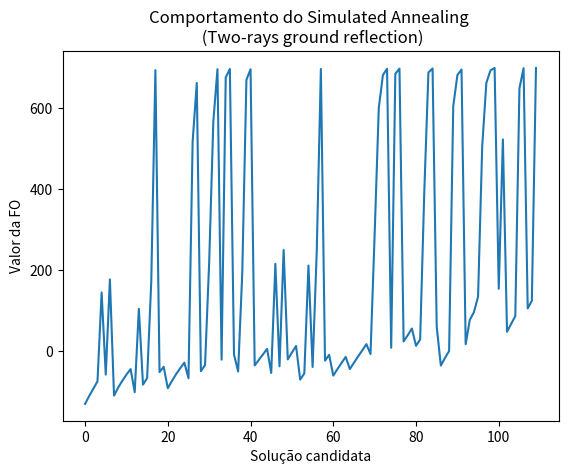

The script that saved this image:
import matplotlib.pyplot as plt
from matplotlib.ticker import NullFormatter  # useful for `logit` scale

FOs = [{'lat': -21.222768035349166, 'lng': -44.97706843930947, 'height': 39.2, 'power': 42.0, 'of': -130.94}, {'lat': -21.222768035349166, 'lng': -44.97706843930947, 'height': 47.6, 'power': 42.0, 'of': -111.24399999999997}, {'lat': -21.222768035349166, 'lng': -44.97706843930947, 'height': 56.0, 'power': 42.0, 'of': -93.22}, {'lat': -21.222768035349166, 'lng': -44.97706843930947, 'height': 64.4, 'power': 42.0, 'of': -74.976}, {'lat': -21.222768035349166, 'lng': -44.97706843930947, 'height': 64.4, 'power': 51.0, 'of': 144.652}, {'lat': -21.222768035349166, 'lng': -44.97706843930947, 'height': 72.8, 'power': 42.0, 'of': -58.52400000000003}, {'lat': -21.222768035349166, 'lng': -44.97706843930947, 'height': 72.8, 'power': 51.0, 'of': 177.092}, {'lat': -21.2232355324757, 'lng': -44.980804836844214, 'height': 39.2, 'power': 42.0, 'of': -110.29599999999999}, {'lat': -21.2232355324757, 'lng': -44.980804836844214, 'height': 47.6, 'power': 42.0, 'of': -90.49999999999997}, {'lat': -21.2232355324757, 'lng': -44.980804836844214, 'height': 56.0, 'power': 42.0, 'of': -73.77199999999999}, {'lat': -21.2232355324757, 'lng': -44.980804836844214, 'height': 64.4, 'power': 42.0, 'of': -58.59200000000001}, {'lat': -21.2232355324757, 'lng': -44.980804836844214, 'height': 72.8, 'power': 42.0, 'of': -44.77199999999999}, {'lat': -21.22345617331082, 'lng': -44.97882015383907, 'height': 39.2, 'power': 42.0, 'of': -101.80399999999997}, {'lat': -21.22345617331082, 'lng': -44.97882015383907, 'height': 39.2, 'power': 51.0, 'of': 104.20800000000003}, {'lat': -21.22345617331082, 'lng': -44.97882015383907, 'height': 47.6, 'power': 42.0, 'of': -83.27600000000001}, {'lat': -21.22345617331082, 'lng': -44.97882015383907, 'height': 56.0, 'power': 42.0, 'of': -67.04800000000003}, {'lat': -21.22345617331082, 'lng': -44.97882015383907, 'height': 56.0, 'power': 51.0, 'of': 171.12800000000001}, {'lat': -21.22345617331082, 'lng': -44.97882015383907, 'height': 56.0, 'power': 78.0, 'of': 694.26}, {'lat': -21.22345617331082, 'lng': -44.97882015383907, 'height': 64.4, 'power': 42.0, 'of': -52.27599999999998}, {'lat': -21.22345617331082, 'lng': -44.97882015383907, 'height': 72.8, 'power': 42.0, 'of': -39.22799999999998}, {'lat': -21.223571424305284, 'lng': -44.97521470970552, 'height': 39.2, 'power': 42.0, 'of': -92.088}, {'lat': -21.223571424305284, 'lng': -44.97521470970552, 'height': 47.6, 'power': 42.0, 'of': -74.16799999999998}, {'lat': -21.223571424305284, 'lng': -44.97521470970552, 'height': 56.0, 'power': 42.0, 'of': -57.391999999999996}, {'lat': -21.223571424305284, 'lng': -44.97521470970552, 'height': 64.4, 'power': 42.0, 'of': -42.644000000000005}, {'lat': -21.223571424305284, 'lng': -44.97521470970552, 'height': 72.8, 'power': 42.0, 'of': -28.887999999999977}, {'lat': -21.222903643448394, 'lng': -44.971665304779734, 'height': 39.2, 'power': 42.0, 'of': -67.424}, {'lat': -21.222903643448394, 'lng': -44.971665304779734, 'height': 39.2, 'power': 60.0, 'of': 517.2239999999999}, {'lat': -21.222903643448394, 'lng': -44.971665304779734, 'height': 39.2, 'power': 69.0, 'of': 662.4719999999999}, {'lat': -21.222903643448394, 'lng': -44.971665304779734, 'height': 47.6, 'power': 42.0, 'of': -49.98399999999998}, {'lat': -21.222903643448394, 'lng': -44.971665304779734, 'height': 56.0, 'power': 42.0, 'of': -34.920000000000016}, {'lat': -21.222903643448394, 'lng': -44.971665304779734, 'height': 56.0, 'power': 51.0, 'of': 219.64}, {'lat': -21.222903643448394, 'lng': -44.971665304779734, 'height': 56.0, 'power': 60.0, 'of': 566.54}, {'lat': -21.222903643448394, 'lng': -44.971665304779734, 'height': 56.0, 'power': 78.0, 'of': 696.576}, {'lat': -21.222903643448394, 'lng': -44.971665304779734, 'height': 64.4, 'power': 42.0, 'of': -21.560000000000002}, {'lat': -21.222903643448394, 'lng': -44.971665304779734, 'height': 64.4, 'power': 69.0, 'of': 676.1800000000001}, {'lat': -21.222903643448394, 'lng': -44.971665304779734, 'height': 64.4, 'power': 78.0, 'of': 697.188}, {'lat': -21.222903643448394, 'lng': -44.971665304779734, 'height': 72.8, 'power': 42.0, 'of': -8.69599999999997}, {'lat': -21.223601964785495, 'lng': -44.972126784619846, 'height': 39.2, 'power': 42.0, 'of': -50.867999999999995}, {'lat': -21.223601964785495, 'lng': -44.972126784619846, 'height': 39.2, 'power': 51.0, 'of': 193.18}, {'lat': -21.223601964785495, 'lng': -44.972126784619846, 'height': 39.2, 'power': 69.0, 'of': 670.088}, {'lat': -21.223601964785495, 'lng': -44.972126784619846, 'height': 39.2, 'power': 78.0, 'of': 696.3280000000001}, {'lat': -21.223601964785495, 'lng': -44.972126784619846, 'height': 47.6, 'power': 42.0, 'of': -35.831999999999994}, {'lat': -21.223601964785495, 'lng': -44.972126784619846, 'height': 56.0, 'power': 42.0, 'of': -22.127999999999986}, {'lat': -21.223601964785495, 'lng': -44.972126784619846, 'height': 64.4, 'power': 42.0, 'of': -8.623999999999967}, {'lat': -21.223601964785495, 'lng': -44.972126784619846, 'height': 72.8, 'power': 42.0, 'of': 5.271999999999991}, {'lat': -21.22650793382981, 'lng': -44.974883196009905, 'height': 39.2, 'power': 42.0, 'of': -54.355999999999995}, {'lat': -21.22650793382981, 'lng': -44.974883196009905, 'height': 39.2, 'power': 51.0, 'of': 215.48000000000002}, {'lat': -21.22650793382981, 'lng': -44.974883196009905, 'height': 47.6, 'power': 42.0, 'of': -38.067999999999955}, {'lat': -21.22650793382981, 'lng': -44.974883196009905, 'height': 47.6, 'power': 51.0, 'of': 249.80799999999996}, {'lat': -21.22650793382981, 'lng': -44.974883196009905, 'height': 56.0, 'power': 42.0, 'of': -20.924000000000007}, {'lat': -21.22650793382981, 'lng': -44.974883196009905, 'height': 64.4, 'power': 42.0, 'of': -3.9799999999999898}, {'lat': -21.22650793382981, 'lng': -44.974883196009905, 'height': 72.8, 'power': 42.0, 'of': 12.379999999999995}, {'lat': -21.225441378951523, 'lng': -44.97774259617032, 'height': 39.2, 'power': 42.0, 'of': -70.77200000000002}, {'lat': -21.225441378951523, 'lng': -44.97774259617032, 'height': 47.6, 'power': 42.0, 'of': -55.551999999999964}, {'lat': -21.225441378951523, 'lng': -44.97774259617032, 'height': 47.6, 'power': 51.0, 'of': 211.192}, {'lat': -21.225441378951523, 'lng': -44.97774259617032, 'height': 56.0, 'power': 42.0, 'of': -39.668000000000006}, {'lat': -21.225441378951523, 'lng': -44.97774259617032, 'height': 56.0, 'power': 51.0, 'of': 245.372}, {'lat': -21.225441378951523, 'lng': -44.97774259617032, 'height': 56.0, 'power': 78.0, 'of': 697.056}, {'lat': -21.225441378951523, 'lng': -44.97774259617032, 'height': 64.4, 'power': 42.0, 'of': -24.055999999999955}, {'lat': -21.225441378951523, 'lng': -44.97774259617032, 'height': 72.8, 'power': 42.0, 'of': -9.584000000000003}, {'lat': -21.225145180739826, 'lng': -44.974517464623894, 'height': 39.2, 'power': 42.0, 'of': -60.964}, {'lat': -21.225145180739826, 'lng': -44.974517464623894, 'height': 47.6, 'power': 42.0, 'of': -44.964}, {'lat': -21.225145180739826, 'lng': -44.974517464623894, 'height': 56.0, 'power': 42.0, 'of': -29.50799999999998}, {'lat': -21.225145180739826, 'lng': -44.974517464623894, 'height': 64.4, 'power': 42.0, 'of': -14.724000000000075}, {'lat': -21.22537366539022, 'lng': -44.973303068618115, 'height': 39.2, 'power': 42.0, 'of': -44.843999999999994}, {'lat': -21.22537366539022, 'lng': -44.973303068618115, 'height': 47.6, 'power': 42.0, 'of': -29.17199999999997}, {'lat': -21.22537366539022, 'lng': -44.973303068618115, 'height': 56.0, 'power': 42.0, 'of': -13.604000000000013}, {'lat': -21.22537366539022, 'lng': -44.973303068618115, 'height': 64.4, 'power': 42.0, 'of': 1.3719999999999288}, {'lat': -21.22537366539022, 'lng': -44.973303068618115, 'height': 72.8, 'power': 42.0, 'of': 16.876000000000005}, {'lat': -21.22460679000056, 'lng': -44.970318114129384, 'height': 39.2, 'power': 42.0, 'of': -7.69199999999995}, {'lat': -21.22460679000056, 'lng': -44.970318114129384, 'height': 39.2, 'power': 51.0, 'of': 288.96400000000006}, {'lat': -21.22460679000056, 'lng': -44.970318114129384, 'height': 39.2, 'power': 60.0, 'of': 600.696}, {'lat': -21.22460679000056, 'lng': -44.970318114129384, 'height': 39.2, 'power': 69.0, 'of': 682.3120000000001}, {'lat': -21.22460679000056, 'lng': -44.970318114129384, 'height': 39.2, 'power': 78.0, 'of': 697.464}, {'lat': -21.22460679000056, 'lng': -44.970318114129384, 'height': 47.6, 'power': 42.0, 'of': 7.904000000000025}, {'lat': -21.22460679000056, 'lng': -44.970318114129384, 'height': 47.6, 'power': 69.0, 'of': 685.168}, {'lat': -21.22460679000056, 'lng': -44.970318114129384, 'height': 47.6, 'power': 78.0, 'of': 697.968}, {'lat': -21.22460679000056, 'lng': -44.970318114129384, 'height': 56.0, 'power': 42.0, 'of': 23.50799999999998}, {'lat': -21.22460679000056, 'lng': -44.970318114129384, 'height': 64.4, 'power': 42.0, 'of': 38.872000000000014}, {'lat': -21.22460679000056, 'lng': -44.970318114129384, 'height': 72.8, 'power': 42.0, 'of': 55.46799999999996}, {'lat': -21.224760927328912, 'lng': -44.968680982551376, 'height': 39.2, 'power': 42.0, 'of': 12.688000000000017}, {'lat': -21.224760927328912, 'lng': -44.968680982551376, 'height': 47.6, 'power': 42.0, 'of': 28.19999999999999}, {'lat': -21.224760927328912, 'lng': -44.968680982551376, 'height': 56.0, 'power': 51.0, 'of': 394.1159999999999}, {'lat': -21.224760927328912, 'lng': -44.968680982551376, 'height': 56.0, 'power': 69.0, 'of': 688.424}, {'lat': -21.224760927328912, 'lng': -44.968680982551376, 'height': 56.0, 'power': 78.0, 'of': 698.356}, {'lat': -21.224760927328912, 'lng': -44.968680982551376, 'height': 64.4, 'power': 42.0, 'of': 60.45599999999999}, {'lat': -21.225908887294224, 'lng': -44.96625550028057, 'height': 39.2, 'power': 42.0, 'of': -36.084}, {'lat': -21.225908887294224, 'lng': -44.96625550028057, 'height': 47.6, 'power': 42.0, 'of': -17.335999999999956}, {'lat': -21.225908887294224, 'lng': -44.96625550028057, 'height': 56.0, 'power': 42.0, 'of': -0.10000000000005116}, {'lat': -21.225908887294224, 'lng': -44.96625550028057, 'height': 56.0, 'power': 60.0, 'of': 604.956}, {'lat': -21.225908887294224, 'lng': -44.96625550028057, 'height': 56.0, 'power': 69.0, 'of': 681.94}, {'lat': -21.225908887294224, 'lng': -44.96625550028057, 'height': 56.0, 'power': 78.0, 'of': 695.752}, {'lat': -21.225908887294224, 'lng': -44.96625550028057, 'height': 64.4, 'power': 42.0, 'of': 16.767999999999972}, {'lat': -21.228004857501524, 'lng': -44.96663171818059, 'height': 39.2, 'power': 42.0, 'of': 76.67200000000003}, {'lat': -21.228004857501524, 'lng': -44.96663171818059, 'height': 47.6, 'power': 42.0, 'of': 96.01199999999997}, {'lat': -21.228004857501524, 'lng': -44.96663171818059, 'height': 64.4, 'power': 42.0, 'of': 134.29200000000003}, {'lat': -21.228004857501524, 'lng': -44.96663171818059, 'height': 64.4, 'power': 51.0, 'of': 505.664}, {'lat': -21.228004857501524, 'lng': -44.96663171818059, 'height': 64.4, 'power': 60.0, 'of': 662.532}, {'lat': -21.228004857501524, 'lng': -44.96663171818059, 'height': 64.4, 'power': 69.0, 'of': 693.552}, {'lat': -21.228004857501524, 'lng': -44.96663171818059, 'height': 64.4, 'power': 78.0, 'of': 699.688}, {'lat': -21.228004857501524, 'lng': -44.96663171818059, 'height': 72.8, 'power': 42.0, 'of': 153.71200000000005}, {'lat': -21.228004857501524, 'lng': -44.96663171818059, 'height': 72.8, 'power': 51.0, 'of': 522.9680000000001}, {'lat': -21.22758158898211, 'lng': -44.96701973056145, 'height': 39.2, 'power': 42.0, 'of': 47.512}, {'lat': -21.22758158898211, 'lng': -44.96701973056145, 'height': 47.6, 'power': 42.0, 'of': 66.93599999999995}, {'lat': -21.22758158898211, 'lng': -44.96701973056145, 'height': 56.0, 'power': 42.0, 'of': 86.15600000000003}, {'lat': -21.22758158898211, 'lng': -44.96701973056145, 'height': 56.0, 'power': 60.0, 'of': 649.1840000000001}, {'lat': -21.22758158898211, 'lng': -44.96701973056145, 'height': 56.0, 'power': 78.0, 'of': 699.052}, {'lat': -21.22758158898211, 'lng': -44.96701973056145, 'height': 64.4, 'power': 42.0, 'of': 105.22000000000008}, {'lat': -21.22758158898211, 'lng': -44.96701973056145, 'height': 72.8, 'power': 42.0, 'of': 124.0}, {'lat': -21.228004857501524, 'lng': -44.96663171818059, 'height': 64.4, 'power': 78.0, 'of': 699.688}]

FOs_to_plot = [item['of'] for item in FOs]

plt.plot(FOs_to_plot)
plt.title("Comportamento do Simulated Annealing \n (Two-rays ground reflection)")
plt.ylabel('Valor da FO')
plt.xlabel('Solução candidata')
plt.show()